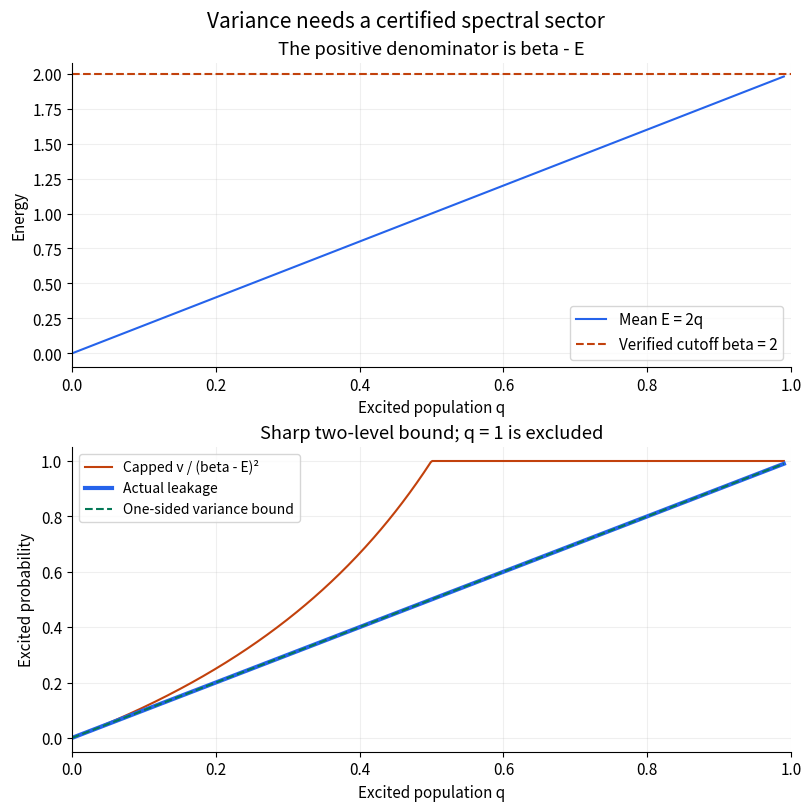

Python code for this plot: (Note: this script raises an exception after producing the figure.)
"""Paired native SVGs for spectral cutoffs and exterior-block energy corrections."""
from pathlib import Path
import matplotlib
matplotlib.use('Agg')
import matplotlib.pyplot as plt
from matplotlib import font_manager
import numpy as np
plt.rcParams.update({'svg.fonttype':'none','svg.hashsalt':'quantum-variational-research','font.size':11,'axes.spines.top':False,'axes.spines.right':False,'figure.facecolor':'white','axes.facecolor':'white'})
font=next(p for p in font_manager.findSystemFonts()if'NotoSansCJK'in p);font_manager.fontManager.addfont(font);plt.rcParams['font.family']=font_manager.FontProperties(fname=font).get_name()
P=Path('public/assets/learning');blue='#2563eb';orange='#c2410c';green='#047857'
for lang in ['en','ko']:
 en=lang=='en';q=np.linspace(0,.99,501);fig,ax=plt.subplots(2,1,figsize=(8,8),layout='constrained')
 ax[0].plot(q,2*q,color=blue,label='Mean E = 2q' if en else '평균 E = 2q');ax[0].axhline(2,color=orange,linestyle='--',label='Verified cutoff beta = 2' if en else '검증한 하한 beta = 2');ax[0].set(title='The positive denominator is beta - E' if en else '양의 분모는 beta - E',ylabel='Energy' if en else '에너지');ax[0].legend()
 ax[1].plot(q,np.minimum(q/(1-q),1),color=orange,label='Capped v / (beta - E)²' if en else '1에서 자른 v / (beta - E)²');ax[1].plot(q,q,color=blue,linewidth=3,label='Actual leakage' if en else '실제 leakage');ax[1].plot(q,q,color=green,linestyle='--',label='One-sided variance bound' if en else '단측 분산 상계');ax[1].set(title='Sharp two-level bound; q = 1 is excluded' if en else '두 준위의 등호; q = 1은 제외',ylabel='Excited probability' if en else '들뜬 확률');ax[1].legend(fontsize=10)
 for a in ax:a.set(xlabel='Excited population q' if en else '들뜬 확률 q',xlim=(0,1));a.grid(alpha=.2)
 fig.suptitle('Variance needs a certified spectral sector' if en else '분산 해석에는 스펙트럼 영역의 인증이 필요',fontsize=15);fig.savefig(P/f'quantum-variational-research-excited-cutoff-certificates.{lang}.svg',metadata={'Date':None},bbox_inches='tight',pad_inches=.25);plt.close(fig)
 fig,ax=plt.subplots(2,1,figsize=(8,8),layout='constrained');x=np.linspace(0,2,501);root=np.sqrt(1+4*x*x);error=2*x*x/(1+root)
 ax[0].plot(x,error,color=blue,label='Exact energy error / Delta' if en else '정확 에너지 오류 / Delta');ax[0].plot(x,x*x,color=orange,linestyle='--',label='Looser upper bound x²' if en else '느슨한 상한 x²');ax[0].set(title='An exterior separation controls the correction' if en else '외부 영역의 분리가 보정을 좌우한다',ylabel='Normalized energy error' if en else '정규화 에너지 오류');ax[0].legend(fontsize=10)
 ax[1].plot(x,(1-1/root)/2,color=green,label='Exact exterior population' if en else '정확 외부 확률');ax[1].axhline(.5,color='#475569',linestyle=':',label='Large-coupling limit 1/2' if en else '큰 결합 극한 1/2');ax[1].set(title='Energy error and vector leakage are different' if en else '에너지 오류와 벡터 leakage는 다르다',ylabel='Exterior probability' if en else '외부 확률',ylim=(-.01,.54));ax[1].legend(fontsize=10)
 for a in ax:a.set(xlabel='Coupling ratio x = t / Delta' if en else '결합 비 x = t / Delta',xlim=(0,2));a.grid(alpha=.2)
 fig.suptitle('Retained Ritz value 0; full ground energy ≤ 0' if en else '보존 Ritz 값 0; 전체 바닥 에너지는 0 이하',fontsize=15);fig.savefig(P/f'quantum-variational-research-complement-schur-enrichment.{lang}.svg',metadata={'Date':None},bbox_inches='tight',pad_inches=.25);plt.close(fig)
for p in P.glob('quantum-variational-research-*.svg'):p.write_text('\n'.join(s.rstrip()for s in p.read_text().splitlines())+'\n')
